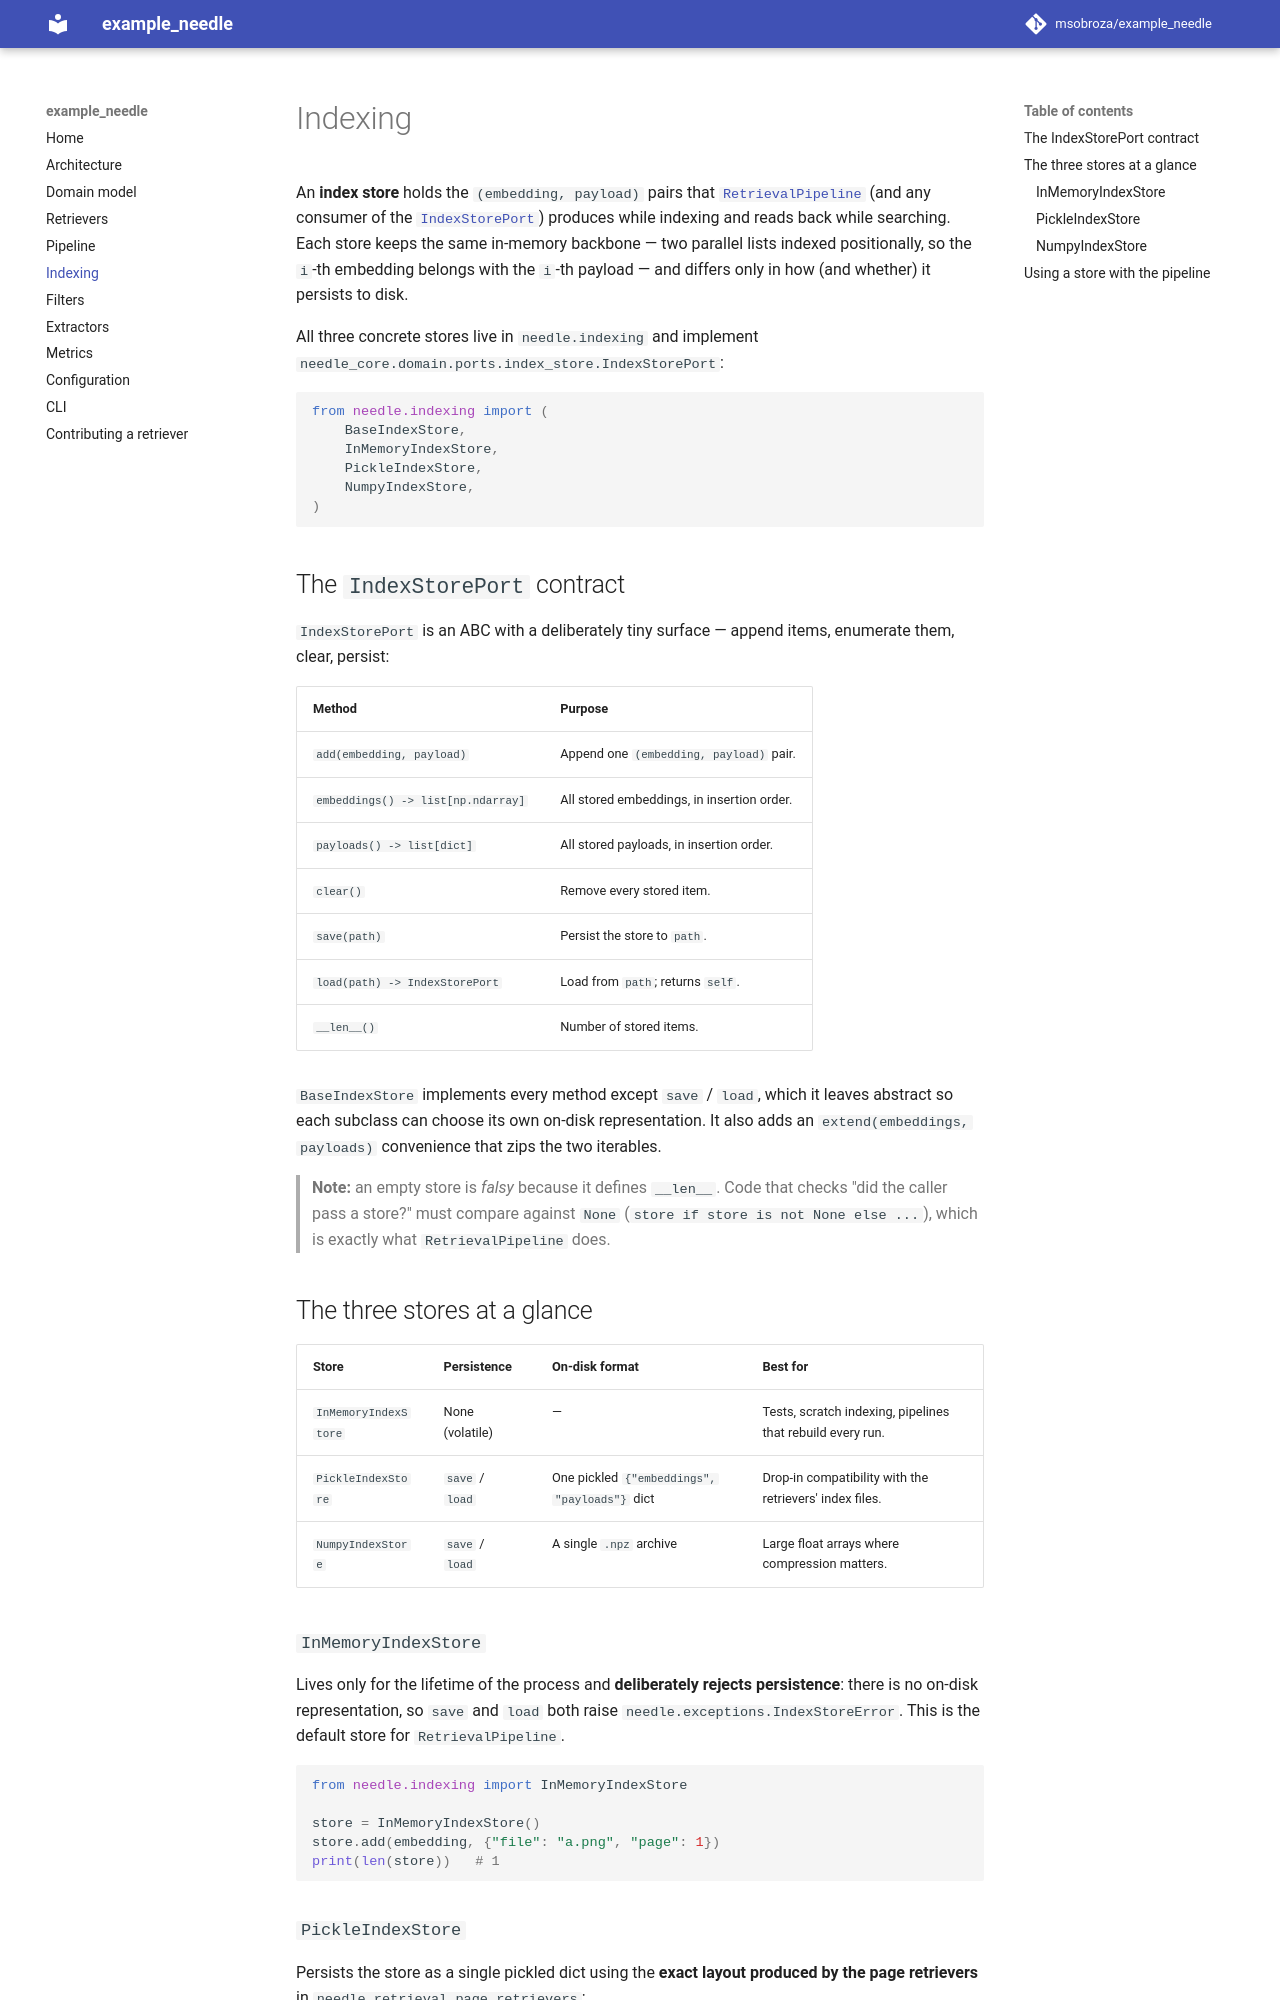

repository: msobroza/example_needle · page: indexing/index.html · generator: mkdocs

# Indexing

An **index store** holds the `(embedding, payload)` pairs that
[`RetrievalPipeline`](pipeline.md) (and any consumer of the
[`IndexStorePort`](domain-model.md#hexagonal-ports)) produces while indexing and
reads back while searching. Each store keeps the same in-memory backbone — two
parallel lists indexed positionally, so the `i`-th embedding belongs with the
`i`-th payload — and differs only in how (and whether) it persists to disk.

All three concrete stores live in `needle.indexing` and implement
`needle_core.domain.ports.index_store.IndexStorePort`:

```python
from needle.indexing import (
    BaseIndexStore,
    InMemoryIndexStore,
    PickleIndexStore,
    NumpyIndexStore,
)
```

## The `IndexStorePort` contract

`IndexStorePort` is an ABC with a deliberately tiny surface — append items,
enumerate them, clear, persist:

| Method | Purpose |
| --- | --- |
| `add(embedding, payload)` | Append one `(embedding, payload)` pair. |
| `embeddings() -> list[np.ndarray]` | All stored embeddings, in insertion order. |
| `payloads() -> list[dict]` | All stored payloads, in insertion order. |
| `clear()` | Remove every stored item. |
| `save(path)` | Persist the store to `path`. |
| `load(path) -> IndexStorePort` | Load from `path`; returns `self`. |
| `__len__()` | Number of stored items. |

`BaseIndexStore` implements every method except `save` / `load`, which it leaves
abstract so each subclass can choose its own on-disk representation. It also adds
an `extend(embeddings, payloads)` convenience that zips the two iterables.

> **Note:** an empty store is *falsy* because it defines `__len__`. Code that
> checks "did the caller pass a store?" must compare against `None`
> (`store if store is not None else ...`), which is exactly what
> `RetrievalPipeline` does.

## The three stores at a glance

| Store | Persistence | On-disk format | Best for |
| --- | --- | --- | --- |
| `InMemoryIndexStore` | None (volatile) | — | Tests, scratch indexing, pipelines that rebuild every run. |
| `PickleIndexStore` | `save` / `load` | One pickled `{"embeddings", "payloads"}` dict | Drop-in compatibility with the retrievers' index files. |
| `NumpyIndexStore` | `save` / `load` | A single `.npz` archive | Large float arrays where compression matters. |

### `InMemoryIndexStore`

Lives only for the lifetime of the process and **deliberately rejects
persistence**: there is no on-disk representation, so `save` and `load` both raise
`needle.exceptions.IndexStoreError`. This is the default store for
`RetrievalPipeline`.

```python
from needle.indexing import InMemoryIndexStore

store = InMemoryIndexStore()
store.add(embedding, {"file": "a.png", "page": 1})
print(len(store))   # 1
```
